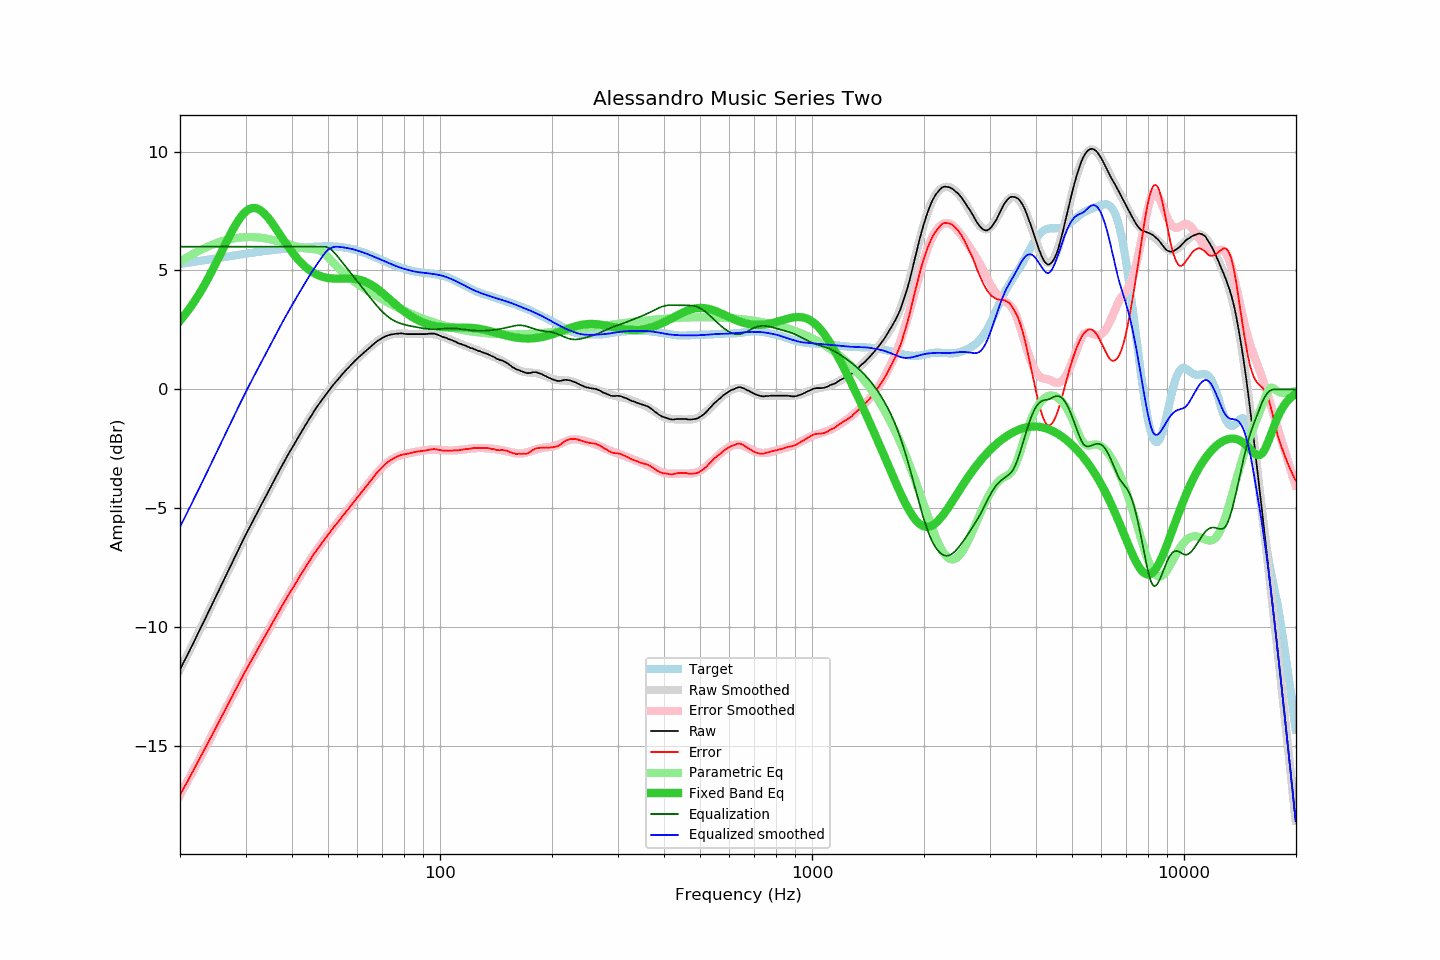

Data behind this chart, as committed beside it:
frequency, raw, error, smoothed, error_smoothed, equalization, parametric_eq, equalized_raw, equalized_smoothed, target
20.00, -11.77, -17.05, -11.78, -17.05, 6.00, 2.89, -5.77, -5.78, 5.27
20.20, -11.64, -16.93, -11.64, -16.93, 6.00, 2.97, -5.64, -5.64, 5.28
20.40, -11.50, -16.80, -11.51, -16.80, 6.00, 3.05, -5.50, -5.51, 5.29
20.61, -11.38, -16.68, -11.38, -16.68, 6.00, 3.14, -5.38, -5.38, 5.30
20.81, -11.24, -16.56, -11.24, -16.55, 6.00, 3.22, -5.24, -5.24, 5.31
21.02, -11.11, -16.44, -11.11, -16.43, 6.00, 3.31, -5.11, -5.11, 5.32
21.23, -10.97, -16.31, -10.97, -16.30, 6.00, 3.41, -4.97, -4.97, 5.33
21.44, -10.83, -16.18, -10.84, -16.18, 6.00, 3.50, -4.83, -4.84, 5.34
21.66, -10.71, -16.06, -10.70, -16.05, 6.00, 3.60, -4.71, -4.70, 5.36
21.87, -10.56, -15.93, -10.56, -15.93, 6.00, 3.70, -4.56, -4.56, 5.37
22.09, -10.42, -15.80, -10.43, -15.80, 6.00, 3.81, -4.42, -4.43, 5.38
22.31, -10.28, -15.67, -10.29, -15.68, 6.00, 3.91, -4.28, -4.29, 5.39
22.54, -10.15, -15.55, -10.15, -15.55, 6.00, 4.02, -4.15, -4.15, 5.40
22.76, -10.01, -15.42, -10.01, -15.42, 6.00, 4.13, -4.01, -4.01, 5.41
22.99, -9.87, -15.30, -9.87, -15.29, 6.00, 4.25, -3.87, -3.87, 5.42
23.22, -9.74, -15.17, -9.73, -15.17, 6.00, 4.37, -3.74, -3.73, 5.43
23.45, -9.59, -15.04, -9.59, -15.04, 6.00, 4.49, -3.59, -3.59, 5.44
23.69, -9.46, -14.91, -9.45, -14.91, 6.00, 4.61, -3.46, -3.45, 5.46
23.92, -9.31, -14.78, -9.31, -14.78, 6.00, 4.73, -3.31, -3.31, 5.47
24.16, -9.17, -14.65, -9.17, -14.65, 6.00, 4.86, -3.17, -3.17, 5.48
24.40, -9.03, -14.52, -9.03, -14.52, 6.00, 4.99, -3.03, -3.03, 5.49
24.65, -8.90, -14.39, -8.89, -14.39, 6.00, 5.12, -2.90, -2.89, 5.50
24.89, -8.75, -14.26, -8.75, -14.26, 6.00, 5.26, -2.75, -2.75, 5.51
25.14, -8.61, -14.13, -8.61, -14.13, 6.00, 5.39, -2.61, -2.61, 5.52
25.39, -8.47, -14.00, -8.47, -14.00, 6.00, 5.53, -2.47, -2.47, 5.53
25.65, -8.33, -13.87, -8.33, -13.87, 6.00, 5.67, -2.33, -2.33, 5.54
25.91, -8.19, -13.74, -8.19, -13.74, 6.00, 5.80, -2.19, -2.19, 5.55
26.16, -8.04, -13.60, -8.05, -13.61, 6.00, 5.94, -2.04, -2.05, 5.56
26.43, -7.91, -13.48, -7.91, -13.48, 6.00, 6.08, -1.91, -1.91, 5.57
26.69, -7.76, -13.35, -7.77, -13.35, 6.00, 6.21, -1.76, -1.77, 5.58
26.96, -7.63, -13.22, -7.62, -13.22, 6.00, 6.35, -1.63, -1.62, 5.59
27.23, -7.49, -13.09, -7.48, -13.09, 6.00, 6.48, -1.49, -1.48, 5.60
27.50, -7.35, -12.96, -7.34, -12.95, 6.00, 6.61, -1.35, -1.34, 5.61
27.77, -7.20, -12.83, -7.20, -12.82, 6.00, 6.73, -1.20, -1.20, 5.62
28.05, -7.06, -12.70, -7.06, -12.69, 6.00, 6.85, -1.06, -1.06, 5.63
28.33, -6.92, -12.57, -6.92, -12.57, 6.00, 6.97, -0.92, -0.92, 5.64
28.62, -6.79, -12.44, -6.78, -12.44, 6.00, 7.07, -0.79, -0.78, 5.65
28.90, -6.64, -12.31, -6.64, -12.31, 6.00, 7.17, -0.64, -0.64, 5.67
29.19, -6.50, -12.18, -6.51, -12.18, 6.00, 7.27, -0.50, -0.51, 5.68
29.48, -6.36, -12.05, -6.37, -12.06, 6.00, 7.35, -0.36, -0.37, 5.69
29.78, -6.23, -11.92, -6.24, -11.93, 6.00, 7.42, -0.23, -0.24, 5.70
30.08, -6.10, -11.80, -6.10, -11.81, 6.00, 7.48, -0.10, -0.10, 5.71
30.38, -5.97, -11.68, -5.97, -11.68, 6.00, 7.54, 0.03, 0.03, 5.72
30.68, -5.83, -11.56, -5.83, -11.56, 6.00, 7.58, 0.17, 0.17, 5.73
30.99, -5.71, -11.44, -5.70, -11.44, 6.00, 7.61, 0.29, 0.30, 5.74
31.30, -5.58, -11.32, -5.57, -11.32, 6.00, 7.62, 0.42, 0.43, 5.75
31.61, -5.44, -11.20, -5.44, -11.20, 6.00, 7.63, 0.56, 0.56, 5.76
31.93, -5.32, -11.08, -5.31, -11.08, 6.00, 7.62, 0.68, 0.69, 5.77
32.24, -5.18, -10.96, -5.18, -10.96, 6.00, 7.60, 0.82, 0.82, 5.78
32.57, -5.06, -10.84, -5.06, -10.84, 6.00, 7.57, 0.94, 0.94, 5.79
32.89, -4.92, -10.72, -4.93, -10.72, 6.00, 7.53, 1.08, 1.07, 5.80
33.22, -4.79, -10.60, -4.80, -10.60, 6.00, 7.48, 1.21, 1.20, 5.80
33.55, -4.67, -10.49, -4.67, -10.48, 6.00, 7.42, 1.33, 1.33, 5.81
33.89, -4.54, -10.37, -4.54, -10.36, 6.00, 7.36, 1.46, 1.46, 5.82
34.23, -4.42, -10.24, -4.41, -10.24, 6.00, 7.28, 1.58, 1.59, 5.83
34.57, -4.28, -10.12, -4.28, -10.12, 6.00, 7.20, 1.72, 1.72, 5.84
34.92, -4.16, -10.00, -4.15, -10.00, 6.00, 7.11, 1.84, 1.85, 5.84
35.27, -4.03, -9.88, -4.02, -9.87, 6.00, 7.02, 1.97, 1.98, 5.85
35.62, -3.90, -9.76, -3.89, -9.75, 6.00, 6.93, 2.10, 2.11, 5.86
35.97, -3.76, -9.63, -3.77, -9.63, 6.00, 6.83, 2.24, 2.23, 5.87
... 635 more rows
